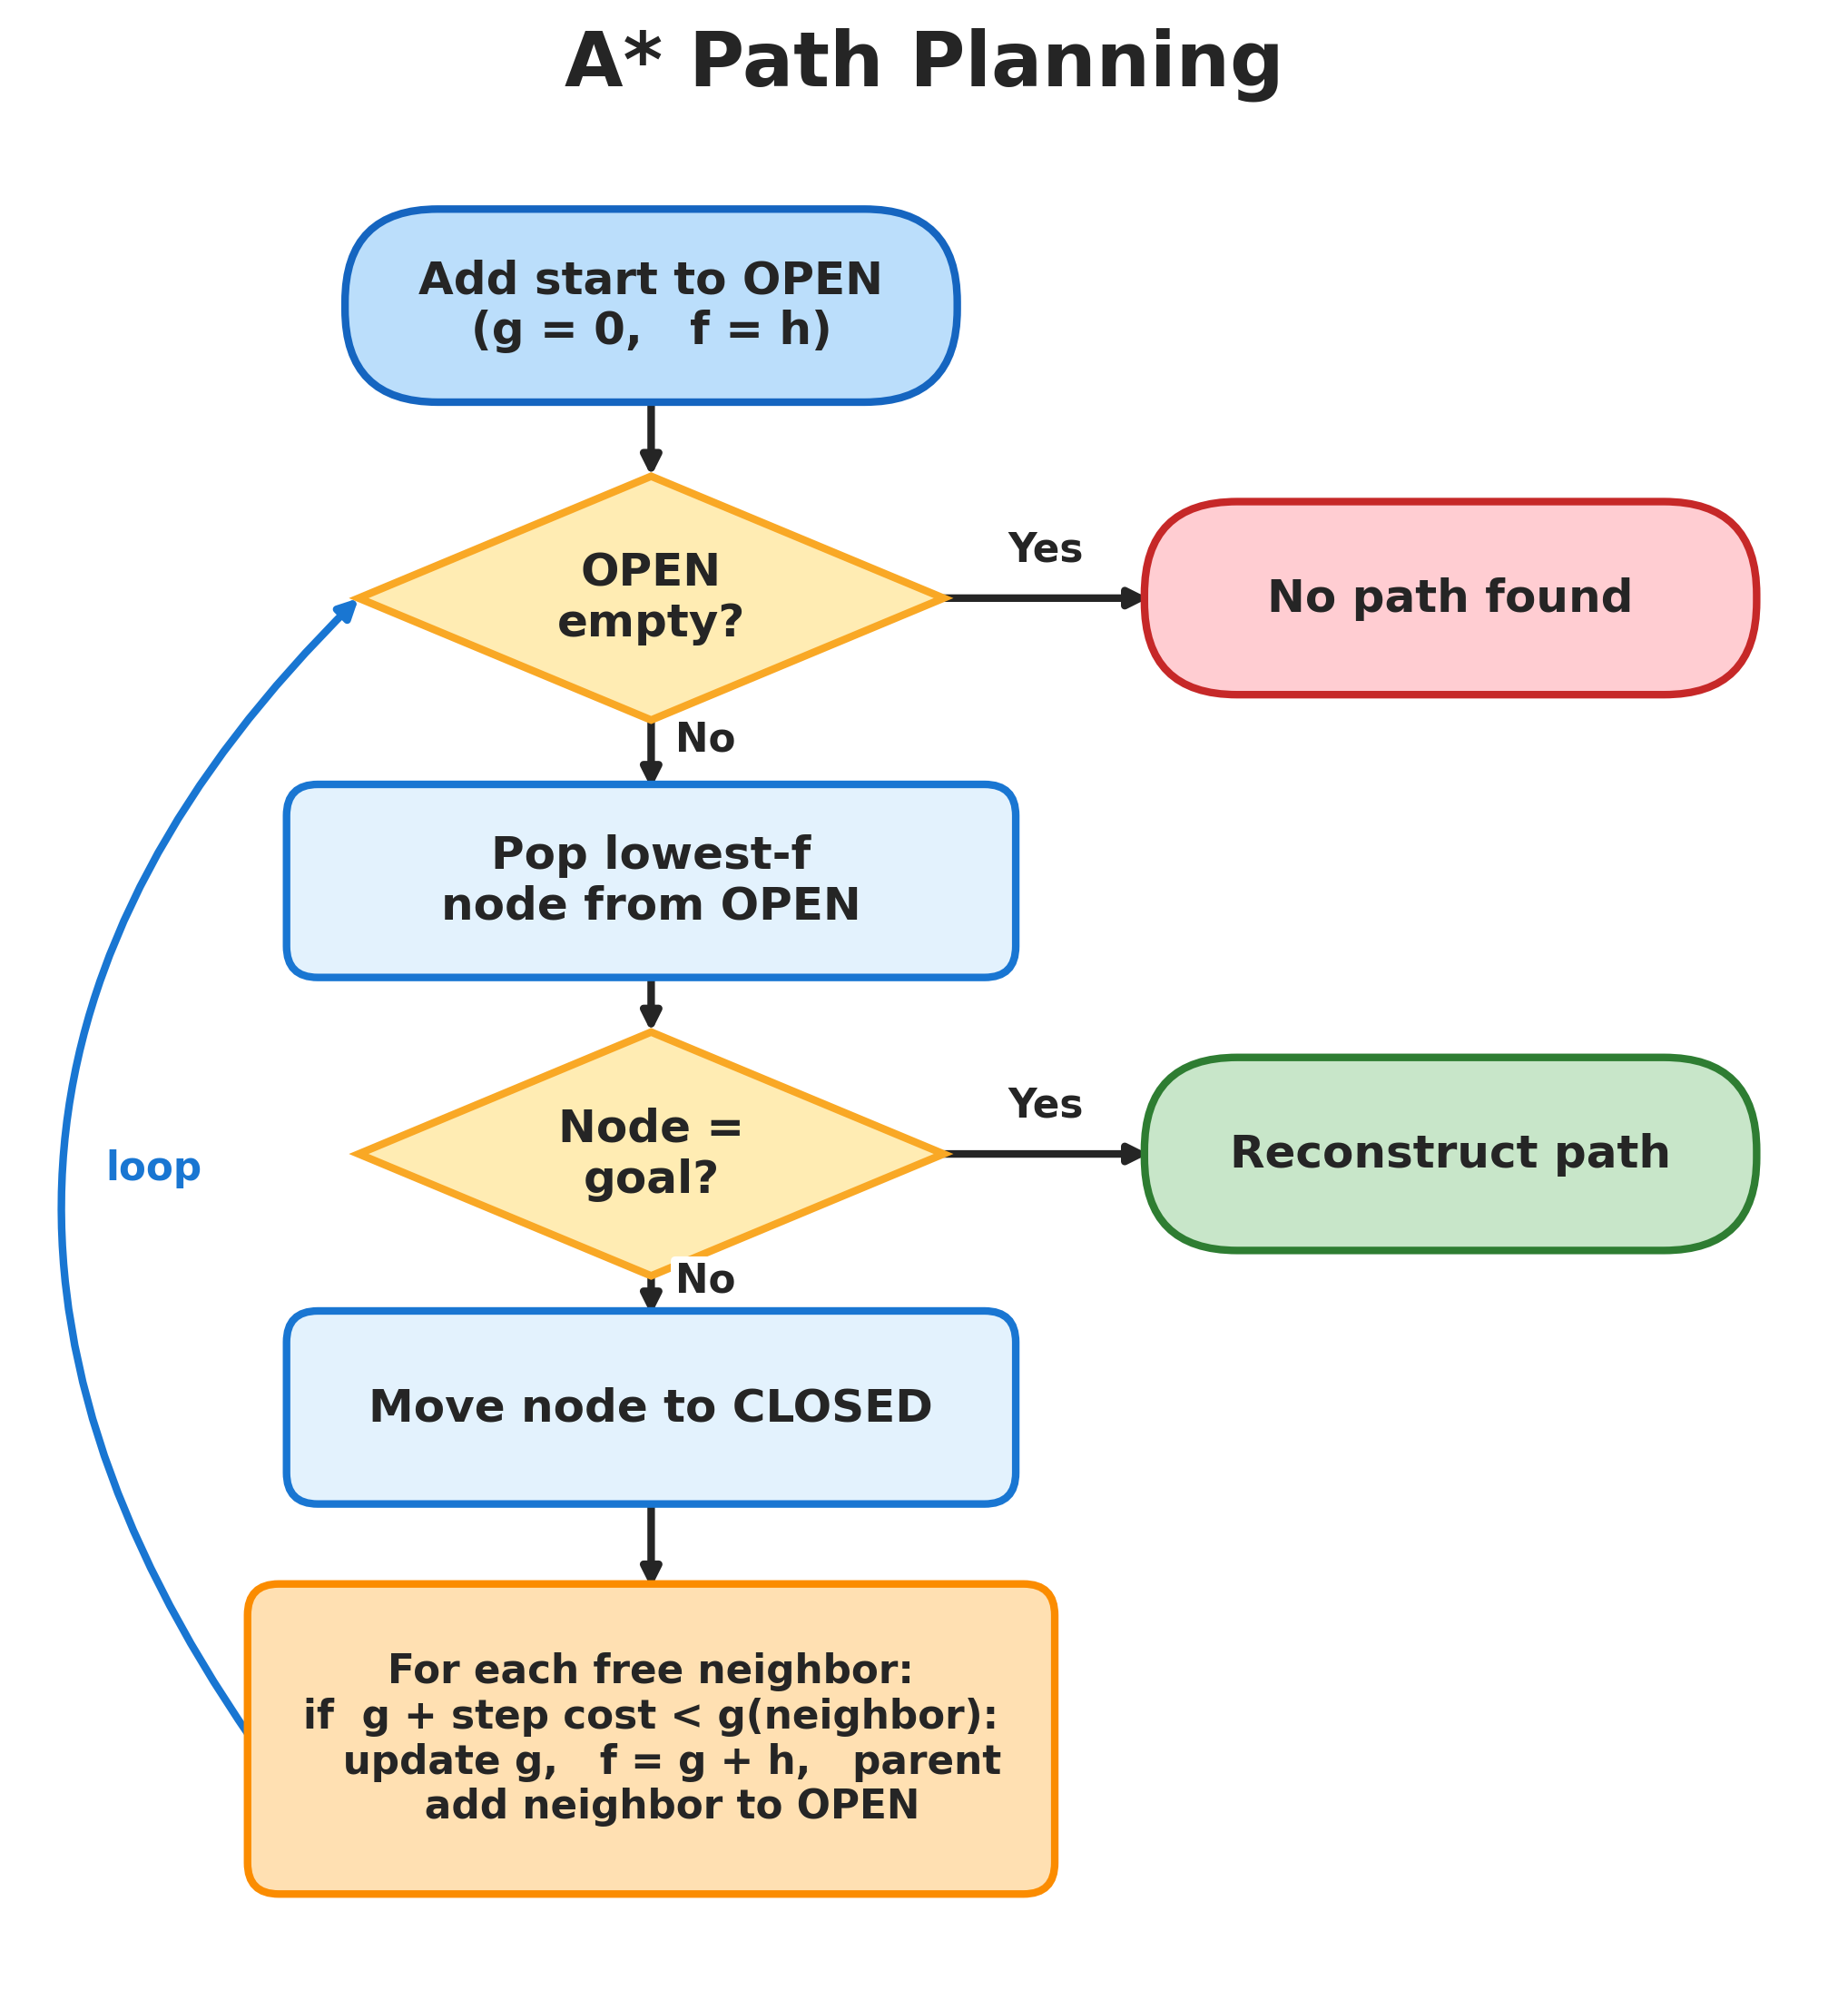

Write Python code to recreate this figure.
"""Draw a concise flowchart of the A* path planner used in these diagrams.

The chart is sized to sit on a single slide: a start terminal, the OPEN/goal
decisions, the expand-and-relax step, and the two exits (no path / reconstruct
path), with a loop back to the top.
"""

from pathlib import Path

import matplotlib.pyplot as plt
from matplotlib.patches import FancyBboxPatch, Polygon


OUTPUT_DIRECTORY = Path(__file__).resolve().parent

DARK = "#252525"
PROCESS_FILL, PROCESS_EDGE = "#E3F2FD", "#1976D2"
DECISION_FILL, DECISION_EDGE = "#FFECB3", "#F9A825"
RELAX_FILL, RELAX_EDGE = "#FFE0B2", "#FB8C00"
START_FILL, START_EDGE = "#BBDEFB", "#1565C0"
SUCCESS_FILL, SUCCESS_EDGE = "#C8E6C9", "#2E7D32"
FAIL_FILL, FAIL_EDGE = "#FFCDD2", "#C62828"


def box(axis, cx, cy, w, h, text, fill, edge, rounding=0.16, fontsize=12):
    """Draw a rounded rectangle with centered text."""
    axis.add_patch(FancyBboxPatch(
        (cx - w / 2, cy - h / 2), w, h,
        boxstyle=f"round,pad=0.02,rounding_size={rounding}",
        facecolor=fill, edgecolor=edge, linewidth=2, zorder=2,
    ))
    axis.text(cx, cy, text, ha="center", va="center", fontsize=fontsize,
              color=DARK, weight="bold", zorder=3)


def terminal(axis, cx, cy, w, h, text, fill, edge, fontsize=12):
    """Draw a pill-shaped terminal node."""
    box(axis, cx, cy, w, h, text, fill, edge, rounding=h / 2, fontsize=fontsize)


def diamond(axis, cx, cy, w, h, text, fill, edge, fontsize=12):
    """Draw a decision diamond with centered text."""
    points = [(cx, cy + h / 2), (cx + w / 2, cy), (cx, cy - h / 2), (cx - w / 2, cy)]
    axis.add_patch(Polygon(points, closed=True, facecolor=fill, edgecolor=edge,
                           linewidth=2, zorder=2))
    axis.text(cx, cy, text, ha="center", va="center", fontsize=fontsize,
              color=DARK, weight="bold", zorder=3)


def arrow(axis, start, end, rad=0.0, color=DARK):
    """Draw an arrow between two points."""
    axis.annotate("", xy=end, xytext=start, zorder=1, arrowprops=dict(
        arrowstyle="-|>", color=color, linewidth=2,
        connectionstyle=f"arc3,rad={rad}", shrinkA=0, shrinkB=0,
    ))


def label(axis, x, y, text, color=DARK):
    """Place a small edge label (Yes / No)."""
    axis.text(x, y, text, ha="center", va="center", fontsize=10.5,
              color=color, weight="bold", zorder=4,
              bbox=dict(boxstyle="round,pad=0.12", facecolor="white", edgecolor="none"))


def main() -> None:
    figure, axis = plt.subplots(figsize=(8.5, 9.2))

    # Node centers.
    start = (0, 9.3)
    d_open = (0, 7.8)
    pop = (0, 6.35)
    d_goal = (0, 4.95)
    closed = (0, 3.65)
    relax = (0, 1.95)
    fail = (4.1, 7.8)
    success = (4.1, 4.95)

    proc_w, proc_h = 3.7, 0.95
    dia_w, dia_h = 3.0, 1.25
    term_w, term_h = 3.1, 0.95
    relax_w, relax_h = 4.1, 1.55

    terminal(axis, *start, term_w, term_h, "Add start to OPEN\n(g = 0,   f = h)",
             START_FILL, START_EDGE)
    diamond(axis, *d_open, dia_w, dia_h, "OPEN\nempty?", DECISION_FILL, DECISION_EDGE)
    box(axis, *pop, proc_w, proc_h, "Pop lowest-f\nnode from OPEN", PROCESS_FILL, PROCESS_EDGE)
    diamond(axis, *d_goal, dia_w, dia_h, "Node =\ngoal?", DECISION_FILL, DECISION_EDGE)
    box(axis, *closed, proc_w, proc_h, "Move node to CLOSED", PROCESS_FILL, PROCESS_EDGE)
    box(axis, *relax, relax_w, relax_h,
        "For each free neighbor:\nif  g + step cost < g(neighbor):\n"
        "   update g,   f = g + h,   parent\n   add neighbor to OPEN",
        RELAX_FILL, RELAX_EDGE, fontsize=10.5)
    terminal(axis, *fail, term_w, term_h, "No path found", FAIL_FILL, FAIL_EDGE)
    terminal(axis, *success, term_w, term_h, "Reconstruct path", SUCCESS_FILL, SUCCESS_EDGE)

    # Main downward flow.
    arrow(axis, (0, start[1] - term_h / 2), (0, d_open[1] + dia_h / 2))
    arrow(axis, (0, d_open[1] - dia_h / 2), (0, pop[1] + proc_h / 2))
    arrow(axis, (0, pop[1] - proc_h / 2), (0, d_goal[1] + dia_h / 2))
    arrow(axis, (0, d_goal[1] - dia_h / 2), (0, closed[1] + proc_h / 2))
    arrow(axis, (0, closed[1] - proc_h / 2), (0, relax[1] + relax_h / 2))

    # Decision branches to the exits.
    arrow(axis, (d_open[0] + dia_w / 2, d_open[1]), (fail[0] - term_w / 2, fail[1]))
    arrow(axis, (d_goal[0] + dia_w / 2, d_goal[1]), (success[0] - term_w / 2, success[1]))

    # Loop back from the relax step to the OPEN-empty test.
    arrow(axis, (relax[0] - relax_w / 2, relax[1]),
          (d_open[0] - dia_w / 2, d_open[1]), rad=-0.42, color=PROCESS_EDGE)

    # Yes / No labels.
    label(axis, 0.28, (d_open[1] + pop[1]) / 2, "No")
    label(axis, (d_open[0] + dia_w / 2 + fail[0] - term_w / 2) / 2, d_open[1] + 0.25, "Yes")
    label(axis, 0.28, (d_goal[1] + closed[1]) / 2, "No")
    label(axis, (d_goal[0] + dia_w / 2 + success[0] - term_w / 2) / 2, d_goal[1] + 0.25, "Yes")
    label(axis, -2.55, (relax[1] + d_open[1]) / 2, "loop", color=PROCESS_EDGE)

    axis.set_title("A* Path Planning", fontsize=20, weight="bold", color=DARK, pad=12)
    axis.set_xlim(-3.2, 6.0)
    axis.set_ylim(0.7, 10.2)
    axis.set_aspect("equal")
    axis.axis("off")

    png_path = OUTPUT_DIRECTORY / "astar_flowchart.png"
    figure.savefig(png_path, dpi=300, facecolor="white", bbox_inches="tight")
    plt.close(figure)
    print(f"Saved {png_path}")


if __name__ == "__main__":
    main()
